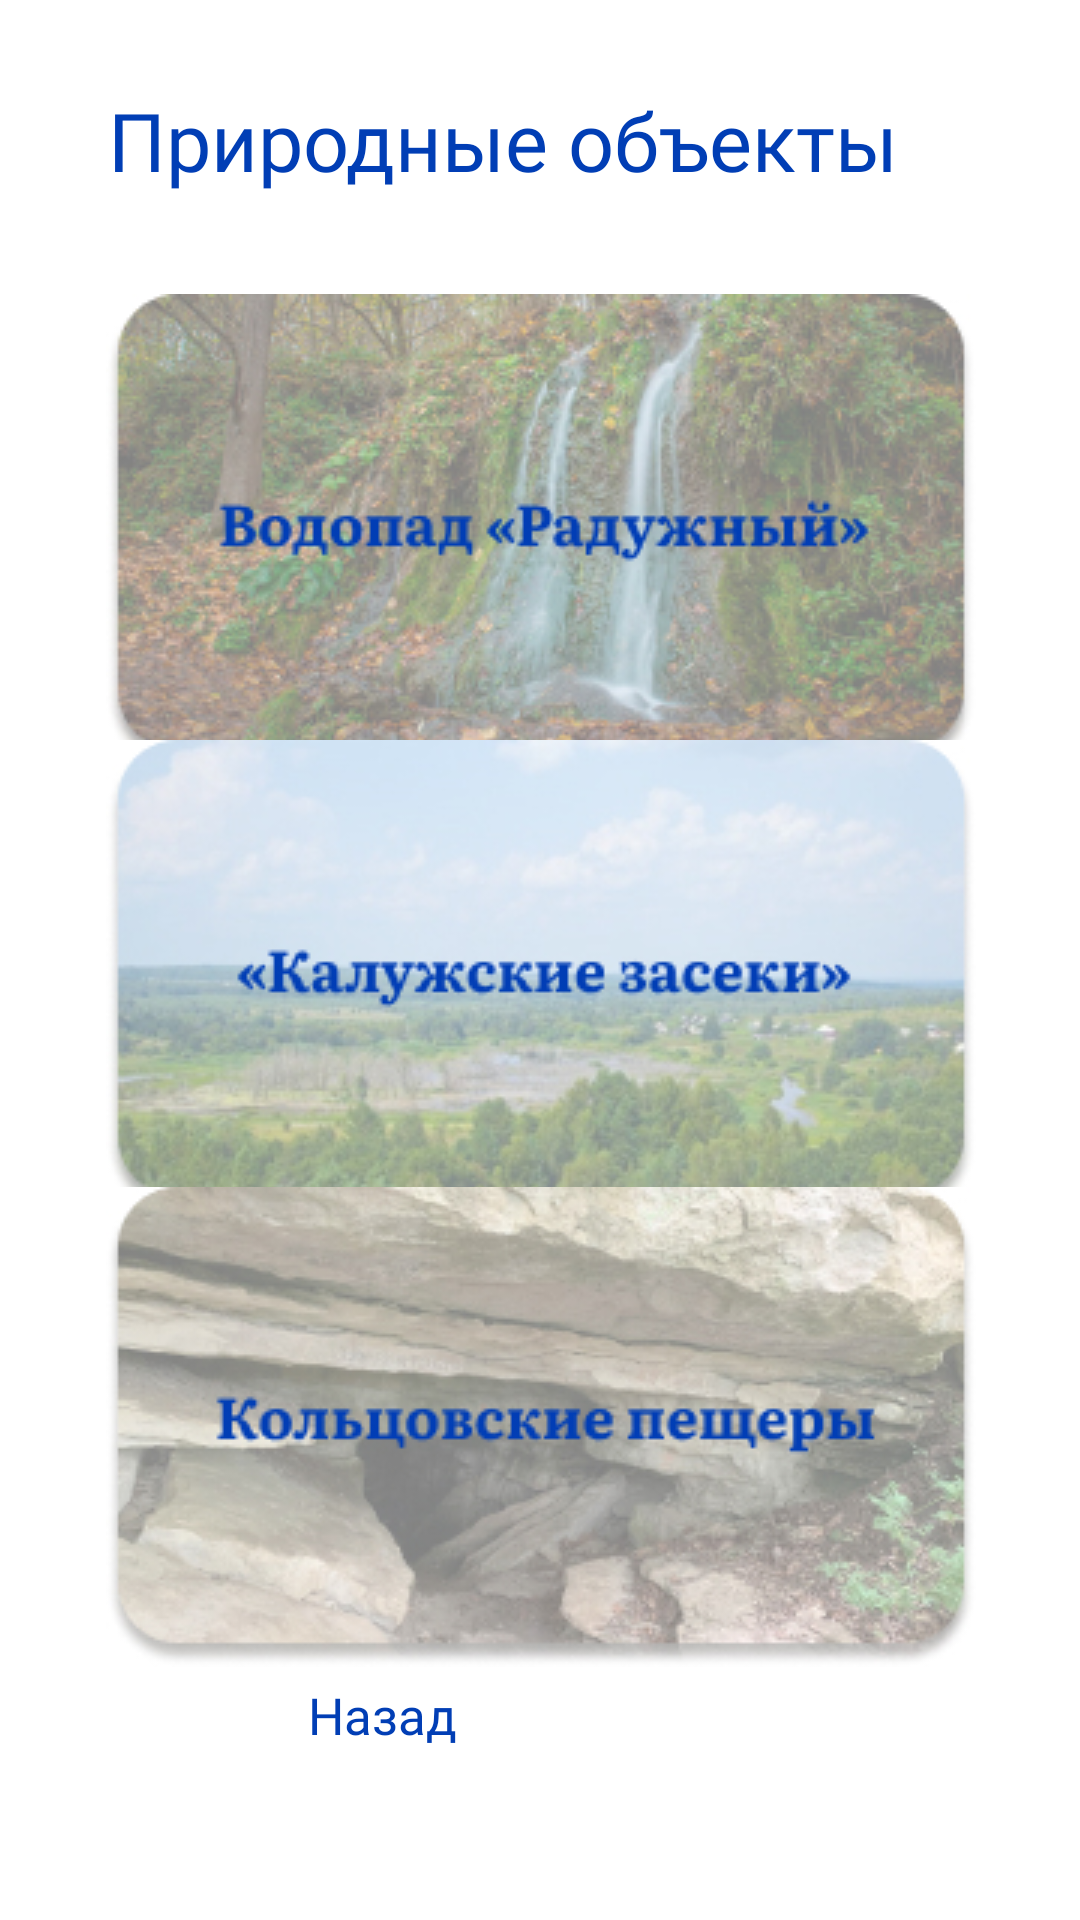

Android layout source for this screen:
<!-- AndroidManifest.xml: application theme Theme.NIR -->
<!-- res/layout/activity_nature_page.xml -->
<?xml version="1.0" encoding="utf-8"?>
<androidx.constraintlayout.widget.ConstraintLayout xmlns:android="http://schemas.android.com/apk/res/android"
    xmlns:app="http://schemas.android.com/apk/res-auto"
    xmlns:tools="http://schemas.android.com/tools"
    android:layout_width="match_parent"
    android:layout_height="match_parent"
    android:background="#FFFFFFFF"
    tools:context=".ParksPage">

    <Button
        android:id="@+id/button2"
        android:layout_width="154dp"
        android:layout_height="58dp"
        android:backgroundTint="#D3FAFF"
        android:fontFamily="@font/literata_bold"
        android:onClick="Main"
        android:text="Назад"
        android:textColor="#013EB5"
        android:textSize="17sp"
        app:cornerRadius="20dp"
        app:layout_constraintBottom_toBottomOf="parent"
        app:layout_constraintEnd_toEndOf="parent"
        app:layout_constraintHorizontal_bias="0.498"
        app:layout_constraintStart_toStartOf="parent"
        app:layout_constraintTop_toTopOf="parent"
        app:layout_constraintVertical_bias="0.963" />

    <TextView
        android:id="@+id/textView4"
        android:layout_width="288dp"
        android:layout_height="55dp"
        android:fontFamily="@font/literata_bold"
        android:text="Природные объекты"
        android:textColor="#013EB5"
        android:textSize="27sp"
        app:layout_constraintBottom_toBottomOf="parent"
        app:layout_constraintEnd_toEndOf="parent"
        app:layout_constraintStart_toStartOf="parent"
        app:layout_constraintTop_toTopOf="parent"
        app:layout_constraintVertical_bias="0.049" />

    <androidx.constraintlayout.utils.widget.ImageFilterButton
        android:id="@+id/imageFilterButton17"
        android:layout_width="wrap_content"
        android:layout_height="wrap_content"
        android:onClick="Attr"
        app:layout_constraintBottom_toBottomOf="parent"
        app:layout_constraintEnd_toEndOf="parent"
        app:layout_constraintHorizontal_bias="0.504"
        app:layout_constraintStart_toStartOf="parent"
        app:layout_constraintTop_toTopOf="parent"
        app:layout_constraintVertical_bias="0.204"
        app:srcCompat="@drawable/vr" />

    <androidx.constraintlayout.utils.widget.ImageFilterButton
        android:id="@+id/imageFilterButton8"
        android:layout_width="wrap_content"
        android:layout_height="wrap_content"
        android:onClick="Attr"
        app:layout_constraintBottom_toBottomOf="parent"
        app:layout_constraintEnd_toEndOf="parent"
        app:layout_constraintHorizontal_bias="0.504"
        app:layout_constraintStart_toStartOf="parent"
        app:layout_constraintTop_toTopOf="parent"
        app:layout_constraintVertical_bias="0.514"
        app:srcCompat="@drawable/kz" />

    <androidx.constraintlayout.utils.widget.ImageFilterButton
        android:id="@+id/imageFilterButton19"
        android:layout_width="wrap_content"
        android:layout_height="wrap_content"
        android:onClick="Attr"
        app:layout_constraintBottom_toBottomOf="parent"
        app:layout_constraintEnd_toEndOf="parent"
        app:layout_constraintHorizontal_bias="0.504"
        app:layout_constraintStart_toStartOf="parent"
        app:layout_constraintTop_toTopOf="parent"
        app:layout_constraintVertical_bias="0.824"
        app:srcCompat="@drawable/kp" />

</androidx.constraintlayout.widget.ConstraintLayout>
<!-- resources referenced by this layout -->
<resources>
  <!-- drawable kp: jpg bitmap (drawable, 53829 bytes) -->
  <!-- drawable kz: jpg bitmap (drawable, 47060 bytes) -->
  <!-- drawable vr: jpg bitmap (drawable, 86079 bytes) -->
  <style name="Theme.NIR" parent="Theme.MaterialComponents.DayNight.DarkActionBar">
          
          <item name="colorPrimary">@color/purple_500</item>
          <item name="colorPrimaryVariant">@color/purple_700</item>
          <item name="colorOnPrimary">@color/white</item>
          
          <item name="colorSecondary">@color/teal_200</item>
          <item name="colorSecondaryVariant">@color/teal_700</item>
          <item name="colorOnSecondary">@color/black</item>
          
          <item name="android:statusBarColor" tools:targetApi="l">?attr/colorPrimaryVariant</item>
          
      </style>
  <color name="purple_500">#FF6200EE</color>
  <color name="purple_700">#FF3700B3</color>
  <color name="white">#FFFFFFFF</color>
  <color name="teal_200">#FF03DAC5</color>
  <color name="teal_700">#FF018786</color>
  <color name="black">#FF000000</color>
</resources>
